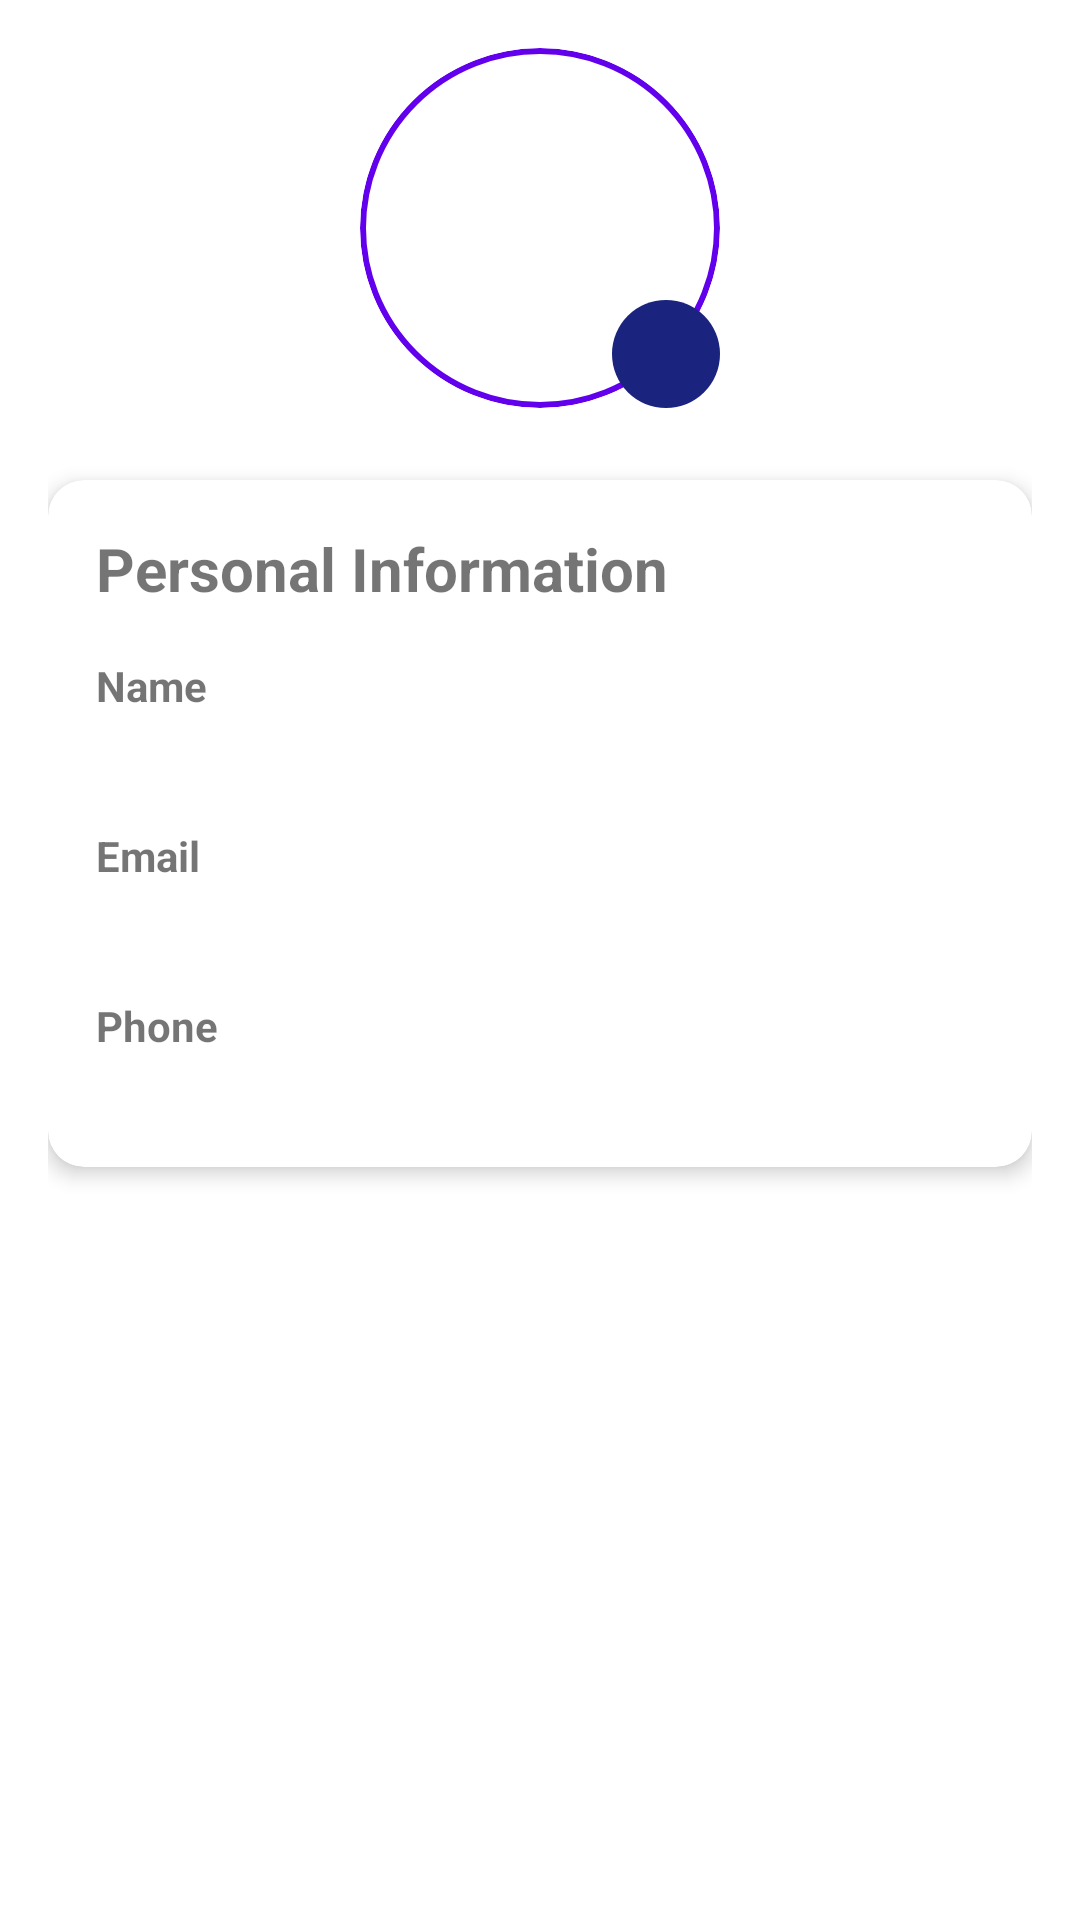

This screen was rendered from an Android layout file. Write that file and the resources it references.
<!-- AndroidManifest.xml: application theme Theme.CreativeLearn -->
<!-- res/layout/fragment_profile.xml -->
<?xml version="1.0" encoding="utf-8"?>
<ScrollView xmlns:android="http://schemas.android.com/apk/res/android"
    xmlns:app="http://schemas.android.com/apk/res-auto"
    xmlns:tools="http://schemas.android.com/tools"
    android:layout_width="match_parent"
    android:layout_height="match_parent">

    <LinearLayout
        android:layout_width="match_parent"
        android:layout_height="wrap_content"
        android:orientation="vertical"
        android:padding="16dp">

        
        <FrameLayout
            android:layout_width="wrap_content"
            android:layout_height="wrap_content"
            android:layout_gravity="center_horizontal"
            android:layout_marginBottom="24dp">

            <ImageView
                android:id="@+id/profileImage"
                android:layout_width="120dp"
                android:layout_height="120dp"
                android:padding="2dp"
                android:scaleType="centerCrop"
                android:background="@drawable/circular_image_background"
                android:clipToOutline="true"
                android:contentDescription="Profile Picture"
                tools:src="@drawable/ic_profile" />

            <ImageButton
                android:id="@+id/editImageButton"
                android:layout_width="36dp"
                android:layout_height="36dp"
                android:layout_gravity="bottom|end"
                android:background="@drawable/circle_background"
                android:src="@drawable/ic_camera"
                android:padding="8dp"
                android:contentDescription="Edit Profile Picture"
                app:tint="@android:color/white" />
        </FrameLayout>

        
        <androidx.cardview.widget.CardView
            android:layout_width="match_parent"
            android:layout_height="wrap_content"
            android:layout_marginBottom="16dp"
            app:cardCornerRadius="12dp"
            app:cardElevation="4dp">

            <LinearLayout
                android:layout_width="match_parent"
                android:layout_height="wrap_content"
                android:orientation="vertical"
                android:padding="16dp">

                <TextView
                    android:layout_width="wrap_content"
                    android:layout_height="wrap_content"
                    android:text="Personal Information"
                    android:textSize="20sp"
                    android:textStyle="bold"
                    android:layout_marginBottom="16dp"/>

                
                <LinearLayout
                    android:layout_width="match_parent"
                    android:layout_height="wrap_content"
                    android:orientation="horizontal"
                    android:gravity="center_vertical"
                    android:layout_marginBottom="16dp">

                    <LinearLayout
                        android:layout_width="0dp"
                        android:layout_height="wrap_content"
                        android:layout_weight="1"
                        android:orientation="vertical">

                        <TextView
                            android:layout_width="wrap_content"
                            android:layout_height="wrap_content"
                            android:text="Name"
                            android:textStyle="bold"/>

                        <TextView
                            android:id="@+id/nameText"
                            android:layout_width="match_parent"
                            android:layout_height="wrap_content"
                            android:textSize="16sp"
                            tools:text="John Doe"/>
                    </LinearLayout>

                    <ImageButton
                        android:id="@+id/editNameButton"
                        android:layout_width="24dp"
                        android:layout_height="24dp"
                        android:background="?attr/selectableItemBackgroundBorderless"
                        android:src="@drawable/ic_edit"
                        android:contentDescription="Edit Name"
                        app:tint="@color/purple_500"/>
                </LinearLayout>

                
                <LinearLayout
                    android:layout_width="match_parent"
                    android:layout_height="wrap_content"
                    android:orientation="vertical"
                    android:layout_marginBottom="16dp">

                    <TextView
                        android:layout_width="wrap_content"
                        android:layout_height="wrap_content"
                        android:text="Email"
                        android:textStyle="bold"/>

                    <TextView
                        android:id="@+id/emailText"
                        android:layout_width="match_parent"
                        android:layout_height="wrap_content"
                        android:textSize="16sp"
                        tools:text="john.doe@example.com"/>
                </LinearLayout>

                
                <LinearLayout
                    android:layout_width="match_parent"
                    android:layout_height="wrap_content"
                    android:orientation="vertical">

                    <TextView
                        android:layout_width="wrap_content"
                        android:layout_height="wrap_content"
                        android:text="Phone"
                        android:textStyle="bold"/>

                    <TextView
                        android:id="@+id/phoneText"
                        android:layout_width="match_parent"
                        android:layout_height="wrap_content"
                        android:textSize="16sp"
                        tools:text="+1 234 567 8900"/>
                </LinearLayout>

            </LinearLayout>
        </androidx.cardview.widget.CardView>

    </LinearLayout>
</ScrollView>
<!-- resources referenced by this layout -->
<resources>
  <color name="purple_500">#FF6200EE</color>
  <!-- drawable circle_background (drawable) -->
  <?xml version="1.0" encoding="utf-8"?>
  <shape xmlns:android="http://schemas.android.com/apk/res/android"
      android:shape="oval">
      <solid android:color="#1A237E"/>
  </shape>
  <!-- drawable circular_image_background (drawable) -->
  <?xml version="1.0" encoding="utf-8"?>
  <shape xmlns:android="http://schemas.android.com/apk/res/android"
      android:shape="oval">
      <solid android:color="#FFFFFF" />
      <stroke
          android:width="2dp"
          android:color="@color/purple_500" />
  </shape>
  <style name="Theme.CreativeLearn" parent="Theme.MaterialComponents.DayNight.NoActionBar">
          
          <item name="colorPrimary">@color/purple_500</item>
          <item name="colorPrimaryVariant">@color/purple_700</item>
          <item name="colorOnPrimary">@color/white</item>
          
          
          <item name="colorSecondary">@color/teal_200</item>
          <item name="colorSecondaryVariant">@color/teal_700</item>
          <item name="colorOnSecondary">@color/black</item>
          
          
          <item name="android:statusBarColor">@android:color/transparent</item>
          <item name="android:windowLightStatusBar">false</item>
          
          
          <item name="android:windowActivityTransitions">true</item>
          
          
          <item name="materialCardViewStyle">@style/Widget.MaterialComponents.CardView</item>
          <item name="materialButtonStyle">@style/Widget.MaterialComponents.Button</item>
          <item name="extendedFloatingActionButtonStyle">@style/Widget.MaterialComponents.ExtendedFloatingActionButton</item>
      </style>
  <color name="purple_700">#FF3700B3</color>
  <color name="white">#FFFFFFFF</color>
  <color name="teal_200">#FF03DAC5</color>
  <color name="teal_700">#FF018786</color>
  <color name="black">#FF000000</color>
</resources>
